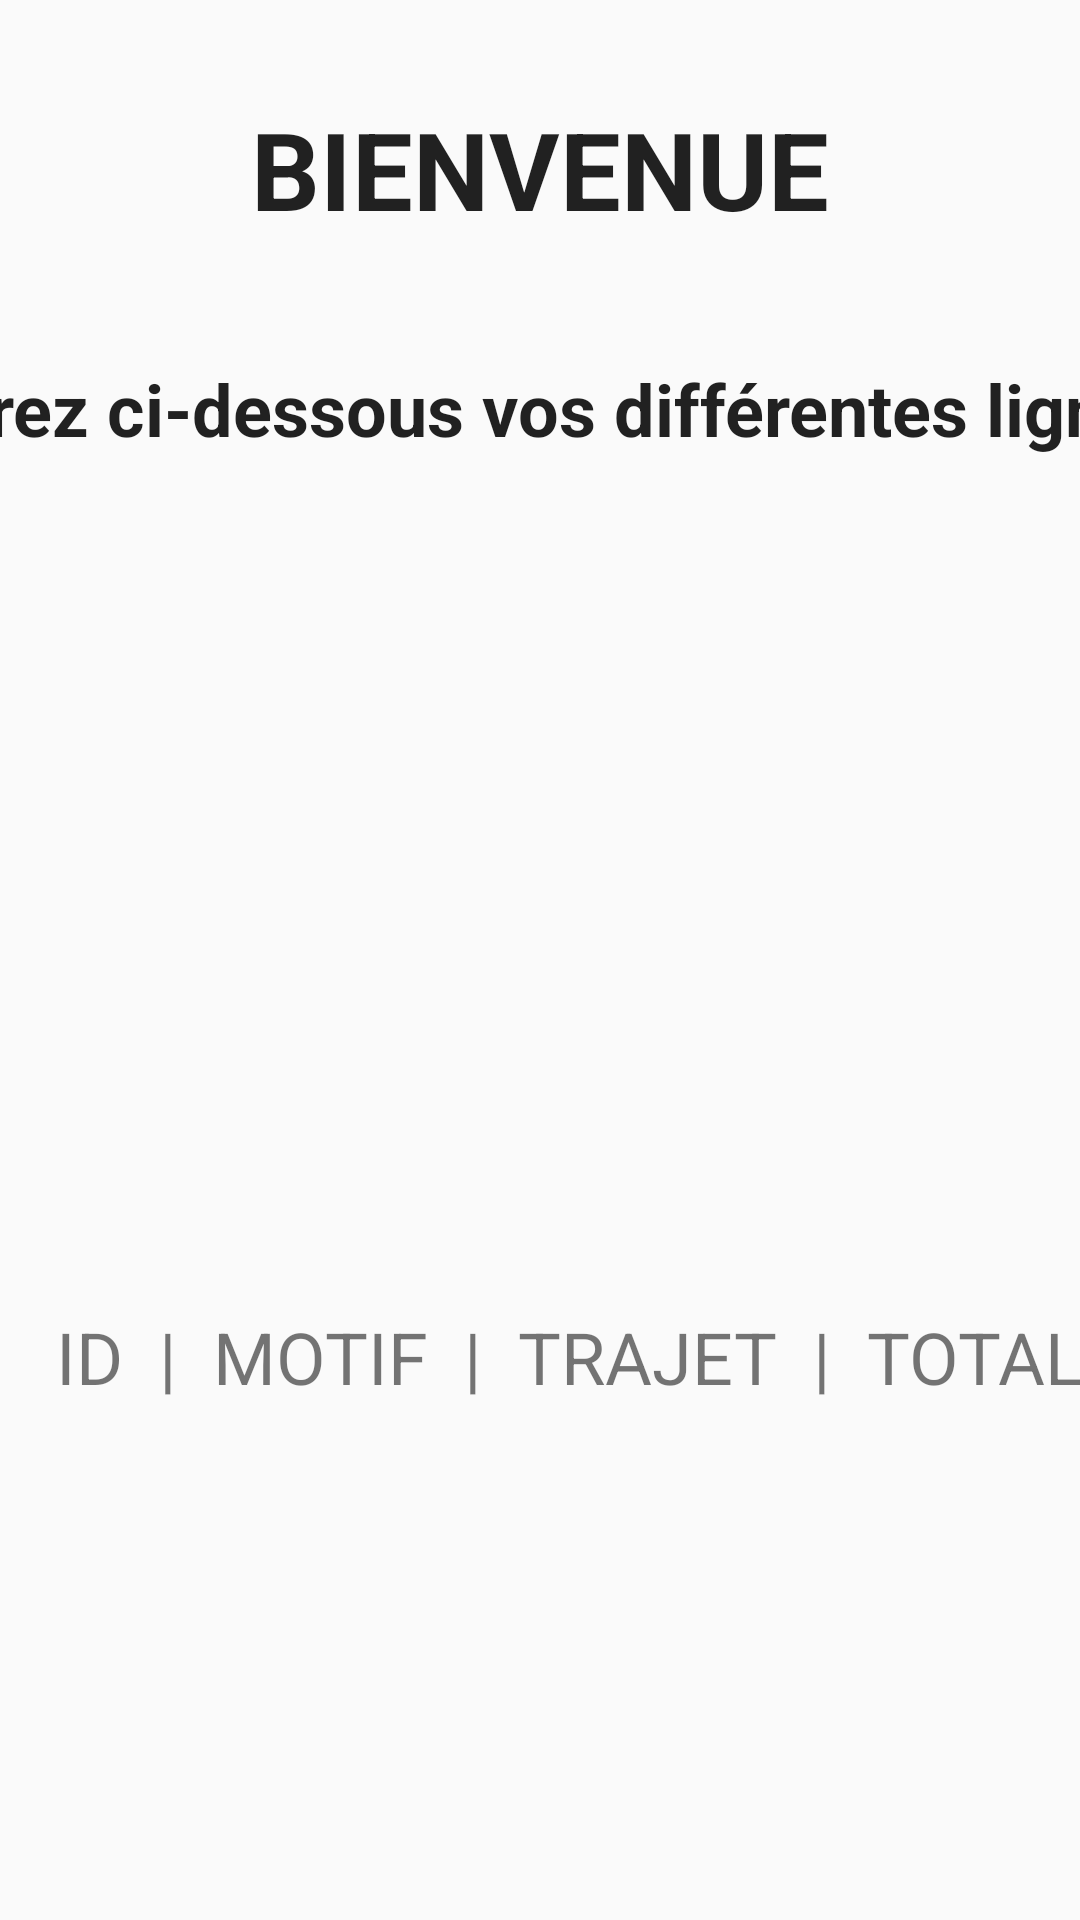

The Android layout XML behind this screen, and the referenced resources:
<!-- AndroidManifest.xml: application theme Theme.Fredi_test -->
<!-- res/layout/activity_list_lignes_frais.xml -->
<?xml version="1.0" encoding="utf-8"?>
<android.support.constraint.ConstraintLayout xmlns:android="http://schemas.android.com/apk/res/android"
    xmlns:app="http://schemas.android.com/apk/res-auto"
    xmlns:tools="http://schemas.android.com/tools"
    android:layout_width="match_parent"
    android:layout_height="match_parent"
    tools:context=".activity_list_lignes_frais">

    <TextView
        android:id="@+id/tv_titre2"
        android:layout_width="0dp"
        android:layout_height="49dp"
        android:layout_marginStart="16dp"
        android:layout_marginTop="32dp"
        android:layout_marginEnd="16dp"
        android:text="BIENVENUE"
        android:textAlignment="center"
        android:textAppearance="@style/TextAppearance.AppCompat"
        android:textSize="36sp"
        android:textStyle="bold"
        app:layout_constraintEnd_toEndOf="parent"
        app:layout_constraintHorizontal_bias="0.0"
        app:layout_constraintLeft_toLeftOf="parent"
        app:layout_constraintRight_toRightOf="parent"
        app:layout_constraintStart_toStartOf="parent"
        app:layout_constraintTop_toTopOf="parent" />

    <TextView
        android:id="@+id/V_annee"
        android:layout_width="702dp"
        android:layout_height="132dp"
        android:layout_marginStart="16dp"
        android:layout_marginTop="120dp"
        android:layout_marginEnd="16dp"
        android:text="Vous trouverez ci-dessous vos différentes lignes de frais :"
        android:textAlignment="center"
        android:textAppearance="@style/TextAppearance.AppCompat"
        android:textSize="24sp"
        android:textStyle="bold"
        app:layout_constraintEnd_toEndOf="parent"
        app:layout_constraintLeft_toLeftOf="parent"
        app:layout_constraintRight_toRightOf="parent"
        app:layout_constraintStart_toStartOf="parent"
        app:layout_constraintTop_toTopOf="parent" />

    <ListView
        android:id="@+id/lv_liste"
        android:layout_width="582dp"
        android:layout_height="642dp"
        android:layout_marginStart="16dp"
        android:layout_marginTop="500dp"
        android:layout_marginEnd="16dp"
        app:layout_constraintEnd_toEndOf="parent"
        app:layout_constraintStart_toStartOf="parent"
        app:layout_constraintTop_toTopOf="parent" />

    <TextView
        android:id="@+id/tv_message"
        android:layout_width="560dp"
        android:layout_height="42dp"
        android:layout_marginStart="8dp"
        android:layout_marginTop="8dp"
        android:layout_marginEnd="8dp"
        android:layout_marginBottom="8dp"
        app:layout_constraintBottom_toBottomOf="parent"
        app:layout_constraintEnd_toEndOf="parent"
        app:layout_constraintHorizontal_bias="0.077"
        app:layout_constraintStart_toStartOf="parent"
        app:layout_constraintTop_toBottomOf="@+id/lv_liste"
        app:layout_constraintVertical_bias="0.337" />

    <TextView
        android:id="@+id/textView2"
        android:layout_width="500dp"
        android:layout_height="43dp"
        android:layout_marginTop="436dp"
        android:text="ID  |  MOTIF  |  TRAJET  |  TOTAL"
        android:textAlignment="center"
        android:textSize="24sp"
        app:layout_constraintEnd_toEndOf="parent"
        app:layout_constraintHorizontal_bias="0.432"
        app:layout_constraintStart_toStartOf="parent"
        app:layout_constraintTop_toTopOf="parent" />
</android.support.constraint.ConstraintLayout>
<!-- resources referenced by this layout -->
<resources>
  <style name="Theme.Fredi_test" parent="Theme.AppCompat.Light.DarkActionBar">
          
          <item name="colorPrimary">@color/purple_500</item>
          <item name="colorPrimaryDark">@color/purple_700</item>
          <item name="colorAccent">@color/teal_200</item>
          
      </style>
  <!-- not gathered from this repository: default colours our renderer supplied (Android Studio template values) -->
  <color name="purple_500">#FF6200EE</color>
  <color name="purple_700">#FF3700B3</color>
  <color name="teal_200">#FF03DAC5</color>
</resources>
